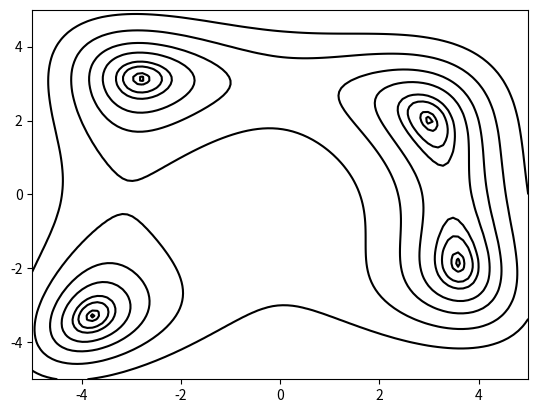

Source code (Python):
import pylab
import numpy as np
import matplotlib.pyplot as plt

def f1(x):
    return 4*pow((x[0]-5),2) + pow((x[1]-6),2) 

def f2(x):
    return pow(x[0]*x[0]+x[1]-11, 2) + pow(x[0]+x[1]*x[1]-7,2)

def f3(x):
    return (100*(x[1]-x[0]**2)**2 + 
    (1-x[0])**2 + 
    90*(x[3]-x[2]**2)**2 + 
    (1-x[2])**2 + 
    10.1*((x[1]-1)**2+(x[3]-1)**2) + 
    19.8*(x[1]-1)*(x[3]-1))

def f4(x):
    x1,x2,x3,x4 = x
    return ((x1+10*x2)**2+
            5*(x3-x4)**2+
            (x2-2*x3)**4+
            10*(x1-x4)**4)

def makeData(fun):
    xstart = -5
    xend = 5
    ystart = -5
    yend = 5
    # eps = 0.05
    # x = numpy.arange(xstart, xend, eps)
    # y = numpy.arange(ystart, yend, eps)
    div = 100
    x=np.linspace(xstart,xend,div) 
    y=np.linspace(ystart,yend,div)
    xgrid, ygrid = np.meshgrid(x, y)
    zgrid = np.empty([div, div])
    for j in range(0, len(x)):
        for i in range(0, len(y)):
            zgrid[i][j]=fun([x[j],y[i]])
    

    # zgrid = []
    # for x,y in xr,yr:
    #     zgrid.append(fun([x,y]))
    # zgrid = np.array(zgrid)    

    return xgrid, ygrid, zgrid


if __name__ == '__main__':
    lev = [0.2, 1, 5, 10, 25, 50, 100, 200]
    x, y, z = makeData(f2)

    fig, axes = plt.subplots(1,1)
    axes.contour(x, y, z, levels = lev, colors='k')
    plt.show()